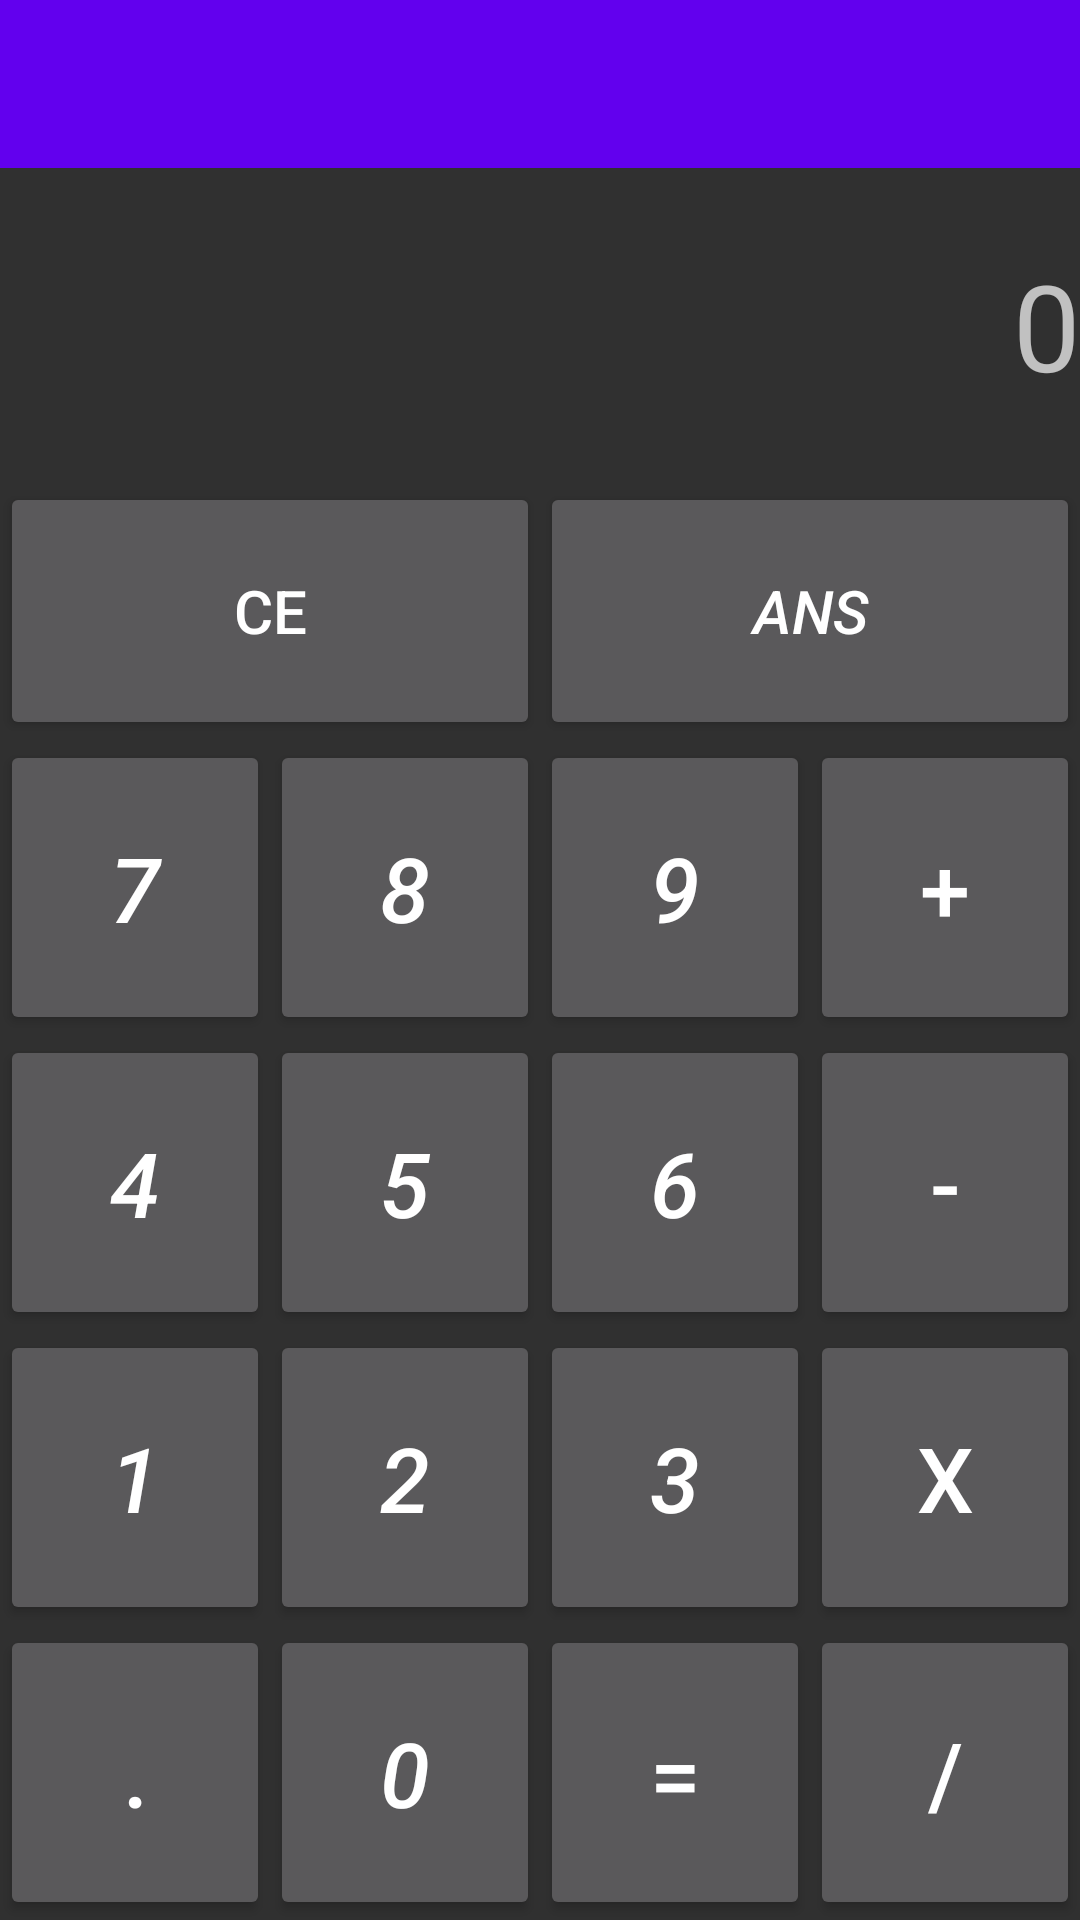

Write the Android layout XML for this screen, with the resource values it uses.
<!-- AndroidManifest.xml: application theme AppTheme -->
<!-- res/layout/activity_calculator.xml -->
<RelativeLayout xmlns:android="http://schemas.android.com/apk/res/android"
    xmlns:tools="http://schemas.android.com/tools"
    android:layout_width="match_parent"
    android:layout_height="match_parent"
    tools:context="com.example.example.proyectofinal.Calculator"
    android:id="@+id/calculframe">


    <LinearLayout
        android:orientation="vertical"
        android:layout_width="match_parent"
        android:layout_height="match_parent">

        <android.support.v7.widget.Toolbar
            android:id="@+id/toolbar"
            android:minHeight="?attr/actionBarSize"
            android:background="@color/colorPrimary"
            android:layout_width="match_parent"
            android:layout_height="wrap_content">
        </android.support.v7.widget.Toolbar>

        <TextView
            android:layout_width="match_parent"
            android:layout_height="match_parent"
            android:id="@+id/visor"
            android:maxLength="11"
            android:gravity="center|right"
            android:textSize="40dp"
            android:layout_weight="100"
            android:text="0" />

        <TableLayout
            android:layout_width="match_parent"
            android:layout_height="match_parent"
            android:layout_weight="30">

            <TableRow
                android:layout_width="match_parent"
                android:layout_height="match_parent"
                android:layout_weight="1" >

                <Button
                    android:layout_width="match_parent"
                    android:layout_height="match_parent"
                    android:text="CE"
                    android:id="@+id/borrar"
                    android:layout_weight="1"
                    android:textSize="20dp"
                    android:gravity="center" />

                <Button
                    android:layout_width="match_parent"
                    android:layout_height="match_parent"
                    android:text="ANS"
                    android:id="@+id/ans"
                    android:layout_column="1"
                    android:layout_weight="1"
                    android:textSize="20dp"
                    android:textStyle="italic" />

            </TableRow>

            <TableRow
                android:layout_width="match_parent"
                android:layout_height="match_parent"
                android:layout_weight="1">

                <Button
                    android:layout_width="match_parent"
                    android:layout_height="match_parent"
                    android:text="7"
                    android:id="@+id/button7"
                    android:layout_column="0"
                    android:layout_weight="1"
                    android:textSize="30dp"
                    android:textStyle="italic" />

                <Button
                    android:layout_width="match_parent"
                    android:layout_height="match_parent"
                    android:text="8"
                    android:id="@+id/button8"
                    android:layout_column="1"
                    android:layout_weight="1"
                    android:textSize="30dp"
                    android:textStyle="italic" />

                <Button
                    android:layout_width="match_parent"
                    android:layout_height="match_parent"
                    android:text="9"
                    android:id="@+id/button9"
                    android:layout_column="2"
                    android:layout_weight="1"
                    android:textSize="30dp"
                    android:textStyle="italic" />

                <Button
                    android:layout_width="match_parent"
                    android:layout_height="match_parent"
                    android:text="+"
                    android:id="@+id/sum"
                    android:layout_column="3"
                    android:layout_weight="1"
                    android:textSize="30dp" />

            </TableRow>

            <TableRow
                android:layout_width="match_parent"
                android:layout_height="match_parent"
                android:layout_weight="1">

                <Button
                    android:layout_width="match_parent"
                    android:layout_height="match_parent"
                    android:text="4"
                    android:id="@+id/button4"
                    android:layout_column="0"
                    android:layout_weight="1"
                    android:textSize="30dp"
                    android:textStyle="italic" />

                <Button
                    android:layout_width="match_parent"
                    android:layout_height="match_parent"
                    android:text="5"
                    android:id="@+id/button5"
                    android:layout_column="1"
                    android:layout_weight="1"
                    android:textSize="30dp"
                    android:textStyle="italic" />

                <Button
                    android:layout_width="match_parent"
                    android:layout_height="match_parent"
                    android:text="6"
                    android:id="@+id/button6"
                    android:layout_column="2"
                    android:layout_weight="1"
                    android:textSize="30dp"
                    android:textStyle="italic" />

                <Button
                    android:layout_width="match_parent"
                    android:layout_height="match_parent"
                    android:text="-"
                    android:id="@+id/minus"
                    android:layout_column="3"
                    android:layout_weight="1"
                    android:textSize="30dp" />
            </TableRow>

            <TableRow
                android:layout_width="match_parent"
                android:layout_height="match_parent"
                android:layout_weight="1">

                <Button
                    android:layout_width="match_parent"
                    android:layout_height="match_parent"
                    android:text="1"
                    android:id="@+id/button1"
                    android:layout_column="0"
                    android:layout_weight="1"
                    android:textSize="30dp"
                    android:textStyle="italic" />

                <Button
                    android:layout_width="match_parent"
                    android:layout_height="match_parent"
                    android:text="2"
                    android:id="@+id/button2"
                    android:layout_column="1"
                    android:layout_weight="1"
                    android:textSize="30dp"
                    android:textStyle="italic" />

                <Button
                    android:layout_width="match_parent"
                    android:layout_height="match_parent"
                    android:text="3"
                    android:id="@+id/button3"
                    android:layout_column="2"
                    android:layout_weight="1"
                    android:textSize="30dp"
                    android:textStyle="italic" />

                <Button
                    android:layout_width="match_parent"
                    android:layout_height="match_parent"
                    android:text="X"
                    android:id="@+id/multi"
                    android:layout_column="3"
                    android:layout_weight="1"
                    android:textSize="30dp" />
            </TableRow>

            <TableRow
                android:layout_width="match_parent"
                android:layout_height="match_parent"
                android:layout_weight="1">

                <Button
                    android:layout_width="match_parent"
                    android:layout_height="match_parent"
                    android:text="."
                    android:id="@+id/dot"
                    android:layout_column="0"
                    android:layout_weight="1"
                    android:textSize="30dp" />

                <Button
                    android:layout_width="match_parent"
                    android:layout_height="match_parent"
                    android:text="0"
                    android:id="@+id/button0"
                    android:layout_column="1"
                    android:layout_weight="1"
                    android:textSize="30dp"
                    android:textStyle="italic" />

                <Button
                    android:layout_width="match_parent"
                    android:layout_height="match_parent"
                    android:text="="
                    android:id="@+id/equal"
                    android:layout_column="2"
                    android:layout_weight="1"
                    android:textSize="30dp"
                    android:onClick="equalpress" />

                <Button
                    android:layout_width="match_parent"
                    android:layout_height="match_parent"
                    android:text="/"
                    android:id="@+id/divide"
                    android:layout_column="3"
                    android:layout_weight="1"
                    android:textSize="30dp" />
            </TableRow>
        </TableLayout>

    </LinearLayout>

</RelativeLayout>
<!-- resources referenced by this layout -->
<resources>
  <style name="AppTheme" parent="Theme.AppCompat.NoActionBar">
          
          <item name="colorPrimary">@color/colorPrimary</item>
          <item name="colorPrimaryDark">@color/colorPrimaryDark</item>
          <item name="colorAccent">@color/colorAccent</item>
      </style>
  <!-- not gathered from this repository: default colours our renderer supplied (Android Studio template values) -->
  <color name="colorPrimary">#FF6200EE</color>
  <color name="colorPrimaryDark">#FF3700B3</color>
  <color name="colorAccent">#FF03DAC5</color>
</resources>
